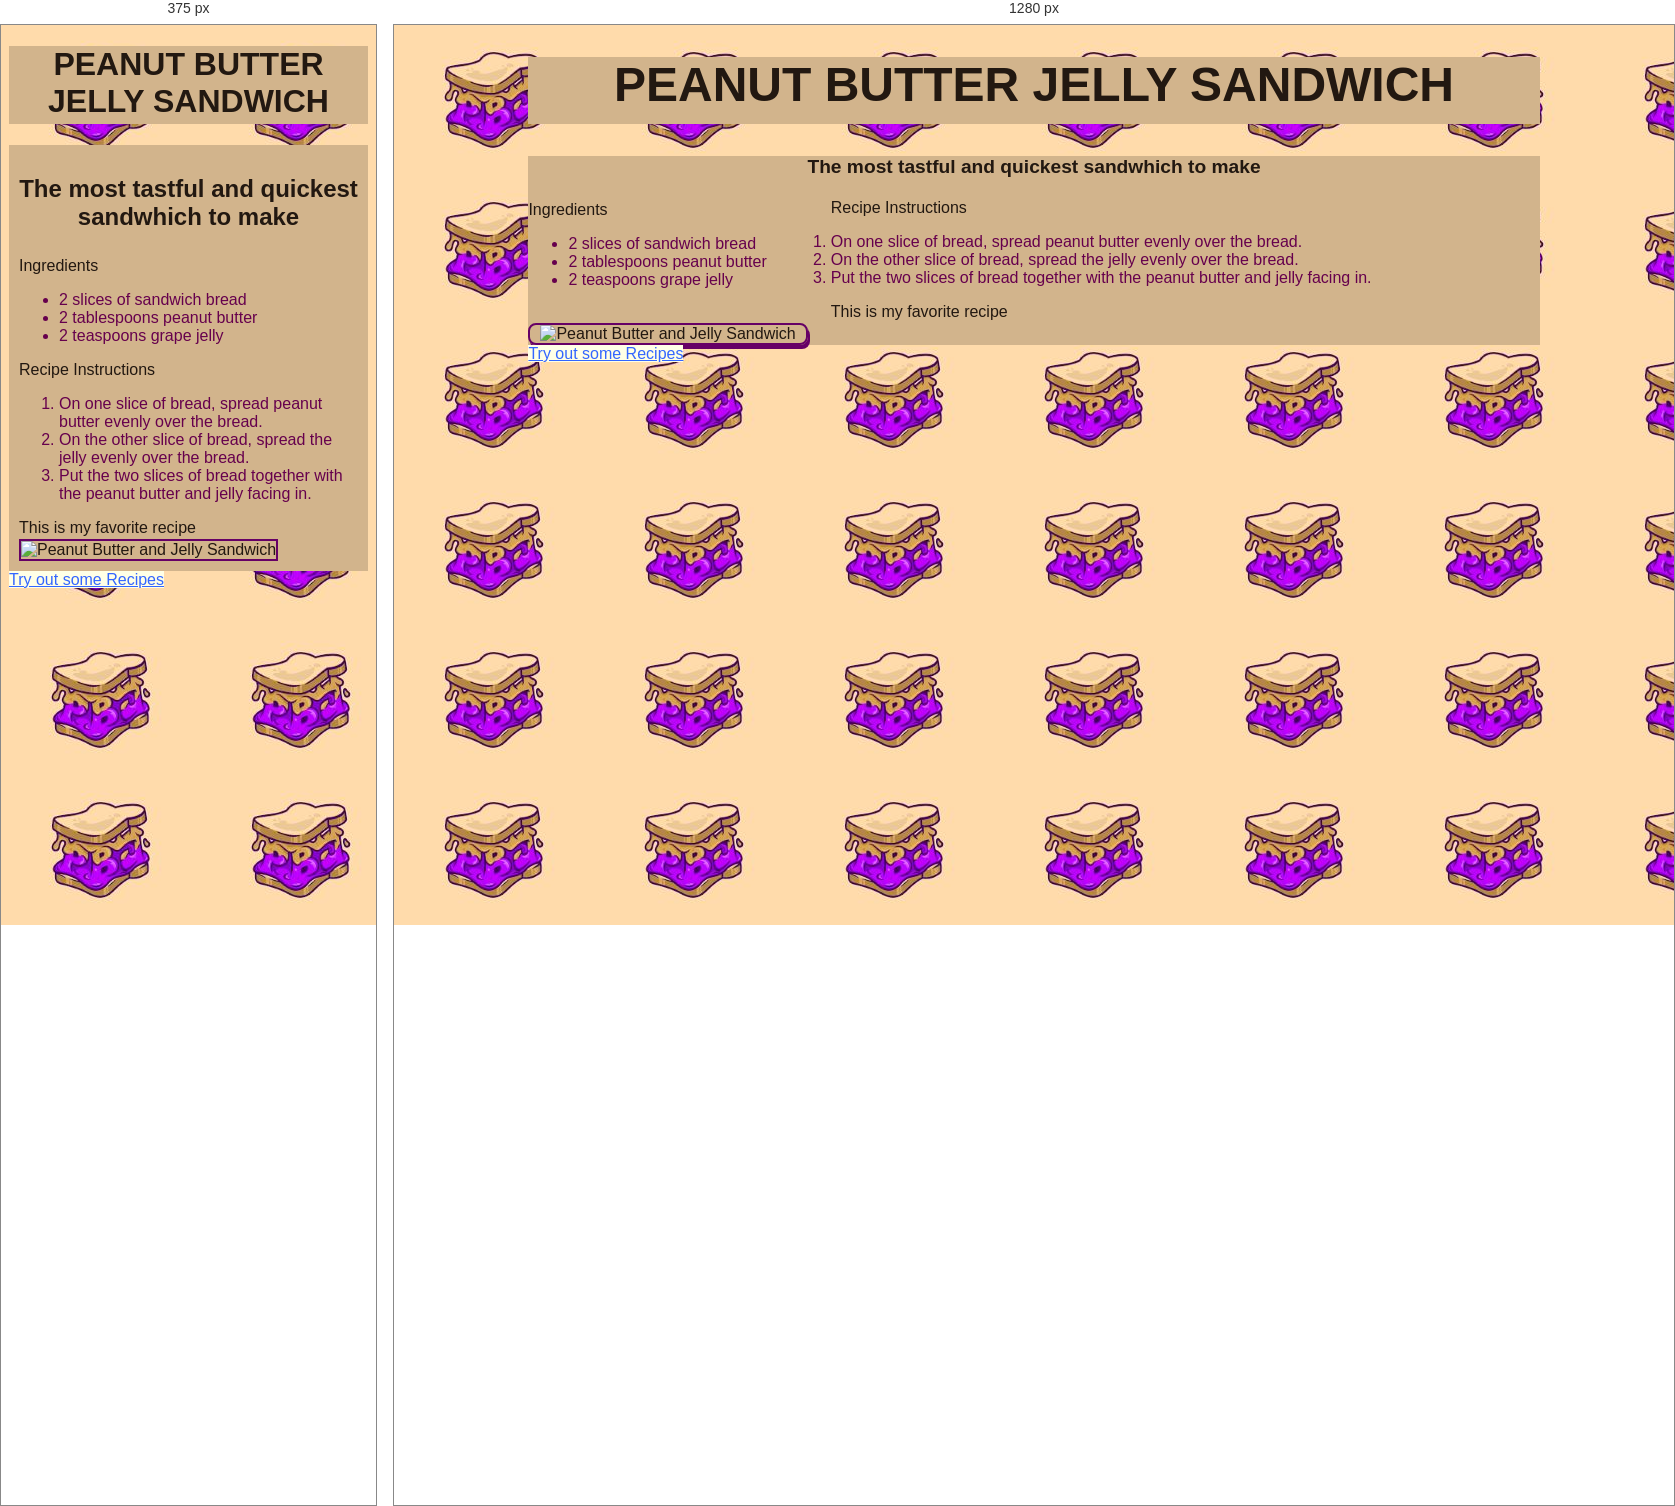
Rendered at 375 px and 1280 px, left to right.

<!-- file: index.html -->
<!DOCTYPE html>
<html lang="en">
<head>
<title>My Favotite Recipe</title>
<meta charset="utf-8">
<meta name="viewport" content="width=device-width, initial-scale=1.0">
<link href= "recipe.css" rel="stylesheet">
</head>


<div id="wrapper">
<header>
<h1>Peanut Butter Jelly Sandwich </h1>
</header>
<main>
<h2> The most tastful and quickest sandwhich to make </h2>
<div class= "floatleft">
<p> Ingredients </p>
<ul>
<li>2 slices of sandwich bread </li>
<li>2 tablespoons peanut butter </li> 
<li>2 teaspoons grape jelly </li>
 </ul>
 </div>
<p> Recipe Instructions </P>
<ol> 
	<li>On one slice of bread, spread peanut butter evenly over the bread. </li>
	<li>On the other slice of bread, spread the jelly evenly over the bread. </li>
	<li>Put the two slices of bread together with the peanut butter and jelly facing in. </li>
</ol>
<p> This is my favorite recipe </p>
<img src= "images/ingredients.jpg" alt="Peanut Butter and Jelly Sandwich" height="200" width="200" >
</main>

<a href= "https://www.foodnetwork.com/magazine/recipes/food-network-magazine--january-february-2023-recipe-index">Try out some Recipes </a>
	
</div>

</html>

/* @media block from recipe.css */
@media only screen and (max-width: 768px)

{
    #wrapper {
        width: 100%;
    }

h1 {
        font-size: 2em; 
        padding-bottom: 0.1em; 
    }	  

 h2 {
        font-size: 1.5em; 

}

header {
        height: auto; 
    }
main {
        padding: 10px; 
    }

.floatleft {
        float: none; 
        margin-right: 0; 
    }

img {
        width: 100%; 
        padding: 0; 
        margin: 0; 
        border-radius: 0; 
        box-shadow: none; 